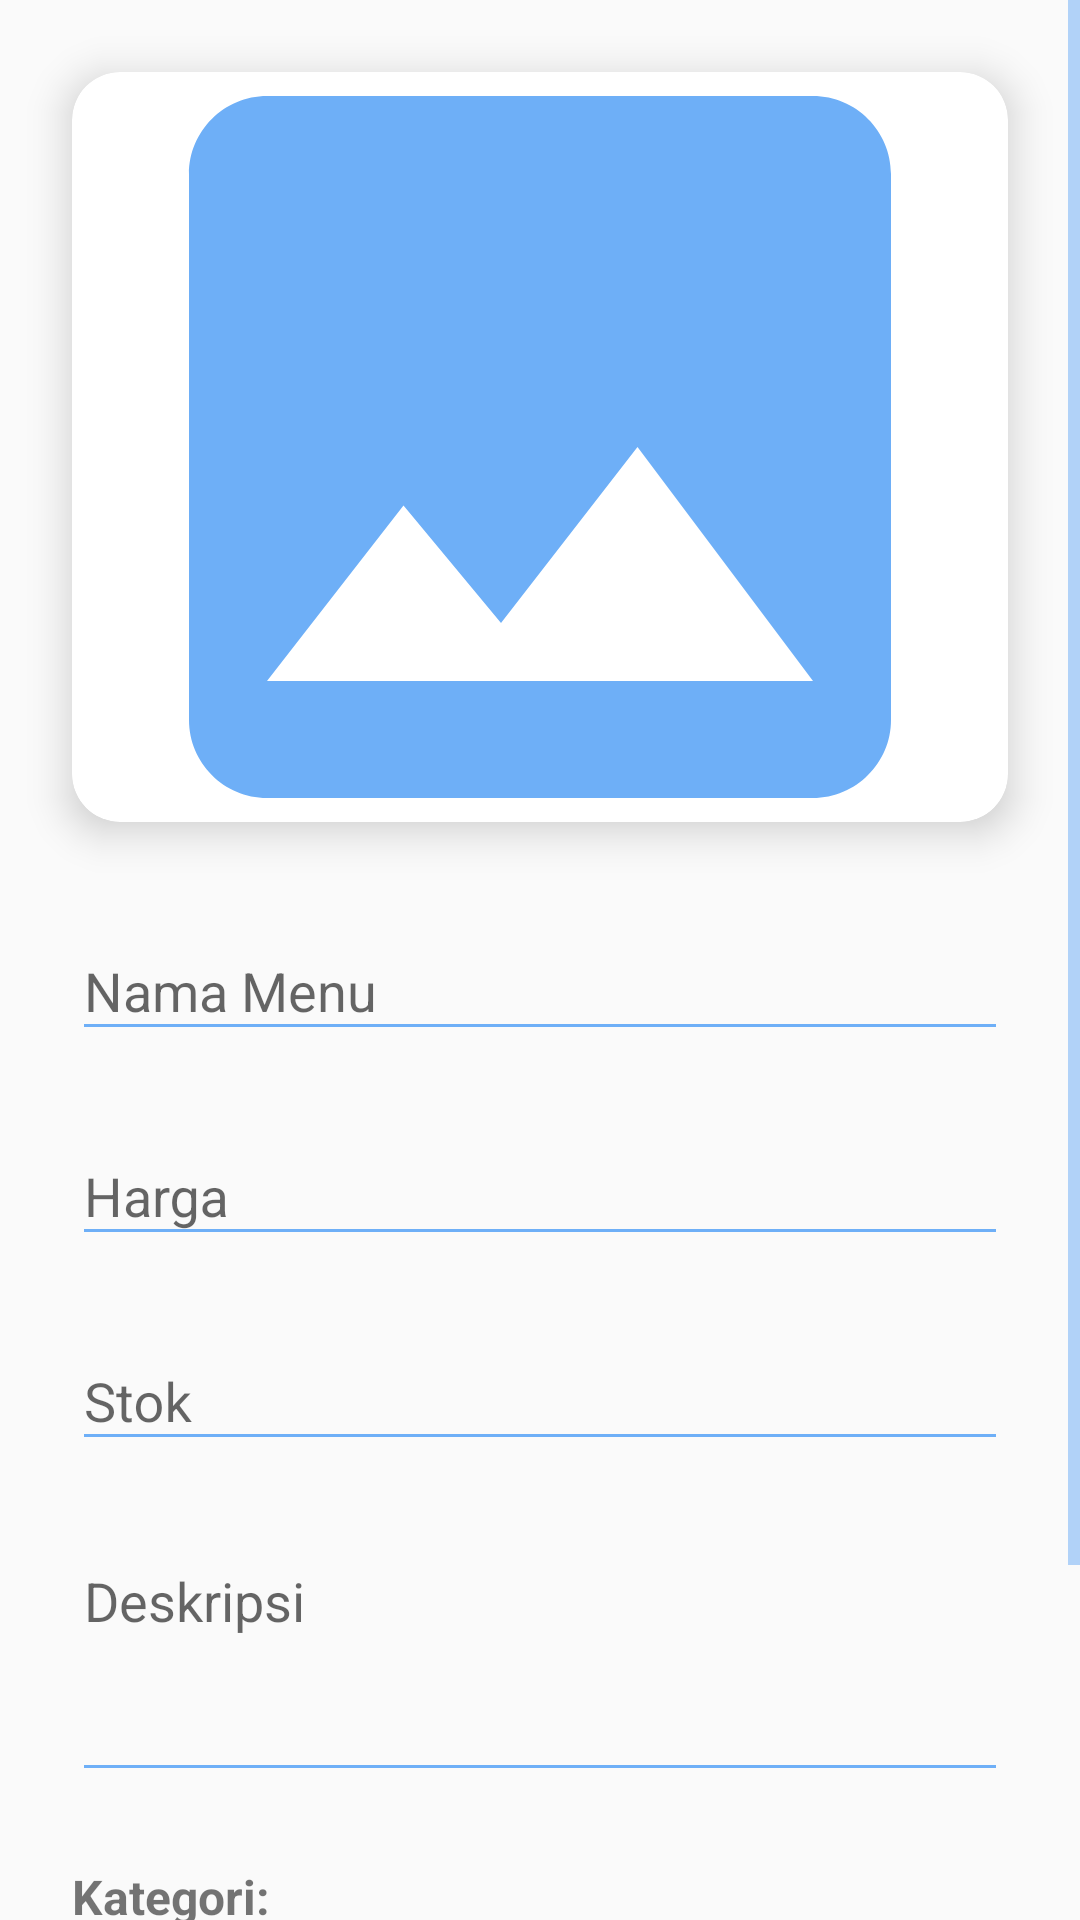

Reconstruct the res/layout file that produces this screen, plus the resources it refers to.
<!-- AndroidManifest.xml: activity theme Base.Theme.Kantin.ActionBar -->
<!-- res/layout/activity_add_menu.xml -->
<?xml version="1.0" encoding="utf-8"?>
<ScrollView xmlns:android="http://schemas.android.com/apk/res/android"
    xmlns:app="http://schemas.android.com/apk/res-auto"
    xmlns:tools="http://schemas.android.com/tools"
    android:id="@+id/main"
    android:layout_width="match_parent"
    android:layout_height="match_parent"
    tools:context=".ui.admin.addmenu.AddMenuActivity">

    <androidx.constraintlayout.widget.ConstraintLayout
        android:layout_width="match_parent"
        android:layout_height="match_parent">

        <androidx.cardview.widget.CardView
            android:id="@+id/image_card"
            android:layout_width="0dp"
            android:layout_height="250dp"
            android:layout_marginTop="24dp"
            android:layout_marginHorizontal="24dp"
            app:cardCornerRadius="16dp"
            app:cardElevation="8dp"
            app:layout_constraintEnd_toEndOf="parent"
            app:layout_constraintStart_toStartOf="parent"
            app:layout_constraintTop_toTopOf="parent">

            <ImageView
                android:id="@+id/img_menu"
                android:layout_width="match_parent"
                android:layout_height="match_parent"
                android:scaleType="centerCrop"
                android:src="@drawable/baseline_image_24" />

        </androidx.cardview.widget.CardView>

        <com.google.android.material.textfield.TextInputLayout
            android:id="@+id/til_food_name"
            android:layout_width="0dp"
            android:layout_height="wrap_content"
            android:layout_marginTop="24dp"
            android:layout_marginHorizontal="24dp"
            app:boxBackgroundColor="@color/white"
            app:boxCornerRadiusBottomEnd="8dp"
            app:boxCornerRadiusBottomStart="8dp"
            app:boxCornerRadiusTopEnd="8dp"
            app:boxCornerRadiusTopStart="8dp"
            app:layout_constraintEnd_toEndOf="parent"
            app:layout_constraintStart_toStartOf="parent"
            app:layout_constraintTop_toBottomOf="@id/image_card">

            <com.google.android.material.textfield.TextInputEditText
                android:id="@+id/et_food_name"
                android:layout_width="match_parent"
                android:layout_height="wrap_content"
                android:hint="Nama Menu"
                android:inputType="text" />

        </com.google.android.material.textfield.TextInputLayout>

        <com.google.android.material.textfield.TextInputLayout
            android:id="@+id/til_food_price"
            android:layout_width="0dp"
            android:layout_height="wrap_content"
            android:layout_marginTop="16dp"
            android:layout_marginHorizontal="24dp"
            app:boxBackgroundColor="@color/white"
            app:boxCornerRadiusBottomEnd="8dp"
            app:boxCornerRadiusBottomStart="8dp"
            app:boxCornerRadiusTopEnd="8dp"
            app:boxCornerRadiusTopStart="8dp"
            app:layout_constraintEnd_toEndOf="parent"
            app:layout_constraintStart_toStartOf="parent"
            app:layout_constraintTop_toBottomOf="@id/til_food_name">

            <com.google.android.material.textfield.TextInputEditText
                android:id="@+id/et_food_price"
                android:layout_width="match_parent"
                android:layout_height="wrap_content"
                android:hint="Harga"
                android:inputType="numberDecimal" />

        </com.google.android.material.textfield.TextInputLayout>

        <com.google.android.material.textfield.TextInputLayout
            android:id="@+id/til_food_stock"
            android:layout_width="0dp"
            android:layout_height="wrap_content"
            android:layout_marginTop="16dp"
            android:layout_marginHorizontal="24dp"
            app:boxBackgroundColor="@color/white"
            app:boxCornerRadiusBottomEnd="8dp"
            app:boxCornerRadiusBottomStart="8dp"
            app:boxCornerRadiusTopEnd="8dp"
            app:boxCornerRadiusTopStart="8dp"
            app:layout_constraintEnd_toEndOf="parent"
            app:layout_constraintStart_toStartOf="parent"
            app:layout_constraintTop_toBottomOf="@id/til_food_price">

            <com.google.android.material.textfield.TextInputEditText
                android:id="@+id/et_food_stock"
                android:layout_width="match_parent"
                android:layout_height="wrap_content"
                android:hint="Stok"
                android:inputType="number" />

        </com.google.android.material.textfield.TextInputLayout>

        <com.google.android.material.textfield.TextInputLayout
            android:id="@+id/til_food_description"
            android:layout_width="0dp"
            android:layout_height="wrap_content"
            android:layout_marginTop="16dp"
            android:layout_marginHorizontal="24dp"
            app:boxBackgroundColor="@color/white"
            app:boxCornerRadiusBottomEnd="8dp"
            app:boxCornerRadiusBottomStart="8dp"
            app:boxCornerRadiusTopEnd="8dp"
            app:boxCornerRadiusTopStart="8dp"
            app:layout_constraintEnd_toEndOf="parent"
            app:layout_constraintStart_toStartOf="parent"
            app:layout_constraintTop_toBottomOf="@id/til_food_stock">

            <com.google.android.material.textfield.TextInputEditText
                android:id="@+id/et_food_description"
                android:layout_width="match_parent"
                android:layout_height="wrap_content"
                android:hint="Deskripsi"
                android:inputType="textMultiLine"
                android:minLines="3"
                android:gravity="top|start" />

        </com.google.android.material.textfield.TextInputLayout>

        <TextView
            android:id="@+id/tv_category"
            android:layout_width="wrap_content"
            android:layout_height="wrap_content"
            android:layout_marginTop="24dp"
            android:layout_marginStart="24dp"
            android:text="Kategori:"
            android:textSize="16sp"
            android:textStyle="bold"
            app:layout_constraintTop_toBottomOf="@id/til_food_description"
            app:layout_constraintStart_toStartOf="parent" />

        <RadioGroup
            android:id="@+id/rg_category"
            android:layout_width="0dp"
            android:layout_height="wrap_content"
            android:layout_marginTop="8dp"
            android:layout_marginHorizontal="24dp"
            android:orientation="horizontal"
            app:layout_constraintTop_toBottomOf="@id/tv_category"
            app:layout_constraintStart_toStartOf="parent"
            app:layout_constraintEnd_toEndOf="parent">

            <com.google.android.material.radiobutton.MaterialRadioButton
                android:id="@+id/rb_food"
                android:layout_width="wrap_content"
                android:layout_height="wrap_content"
                android:text="Makanan"
                android:textSize="14sp" />

            <com.google.android.material.radiobutton.MaterialRadioButton
                android:id="@+id/rb_drink"
                android:layout_width="wrap_content"
                android:layout_height="wrap_content"
                android:layout_marginStart="16dp"
                android:text="Minuman"
                android:textSize="14sp" />

        </RadioGroup>

        <androidx.appcompat.widget.AppCompatButton
            android:id="@+id/btn_lanjut"
            android:layout_width="0dp"
            android:layout_height="wrap_content"
            android:layout_marginHorizontal="24dp"
            android:layout_marginBottom="24dp"
            android:text="Tambah Menu"
            android:background="@drawable/button_ripple"
            android:textColor="@color/white"
            android:padding="12dp"
            app:cornerRadius="8dp"
            android:layout_marginTop="30dp"
            app:layout_constraintTop_toBottomOf="@+id/rg_category"
            app:layout_constraintBottom_toBottomOf="parent"
            app:layout_constraintStart_toStartOf="parent"
            app:layout_constraintEnd_toEndOf="parent"/>

    </androidx.constraintlayout.widget.ConstraintLayout>

</ScrollView>
<!-- resources referenced by this layout -->
<resources>
  <color name="white">#FFFFFFFF</color>
  <!-- drawable baseline_image_24 (drawable) -->
  <vector xmlns:android="http://schemas.android.com/apk/res/android" android:height="24dp" android:tint="#6EAFF7" android:viewportHeight="24" android:viewportWidth="24" android:width="24dp">
        
      <path android:fillColor="@android:color/white" android:pathData="M21,19V5c0,-1.1 -0.9,-2 -2,-2H5c-1.1,0 -2,0.9 -2,2v14c0,1.1 0.9,2 2,2h14c1.1,0 2,-0.9 2,-2zM8.5,13.5l2.5,3.01L14.5,12l4.5,6H5l3.5,-4.5z"/>
      
  </vector>
  <!-- drawable button_ripple (drawable) -->
  <?xml version="1.0" encoding="utf-8"?>
  <ripple xmlns:android="http://schemas.android.com/apk/res/android"
      android:color="@color/secondblue">
      <item android:id="@android:id/mask">
          <shape android:shape="rectangle">
              <solid android:color="@android:color/white" />
              <corners android:radius="4dp" />
          </shape>
      </item>
      <item android:drawable="@drawable/button_background" />
  </ripple>
  <style name="Base.Theme.Kantin.ActionBar" parent="Theme.AppCompat.DayNight">
          
          <item name="colorPrimary">@color/primeblue</item>
          <item name="titleTextColor">@color/white</item>
          <item name="android:statusBarColor">#6EAFF7</item>
  
          <item name="colorControlNormal">#6EAFF7</item>
          <item name="colorControlActivated">#6EAFF7</item>
          <item name="actionBarTheme">@color/white</item>
  
      </style>
  <color name="secondblue">#6EAFF7</color>
  <!-- drawable button_background (drawable) -->
  <?xml version="1.0" encoding="utf-8"?>
  <selector xmlns:android="http://schemas.android.com/apk/res/android">
  <item>
      <shape android:shape="rectangle">
          <solid android:color="#478CF1"/>
          <corners android:radius="5dp"/>
      </shape>
  </item>
  </selector>
  <color name="primeblue">#478CF1</color>
</resources>
